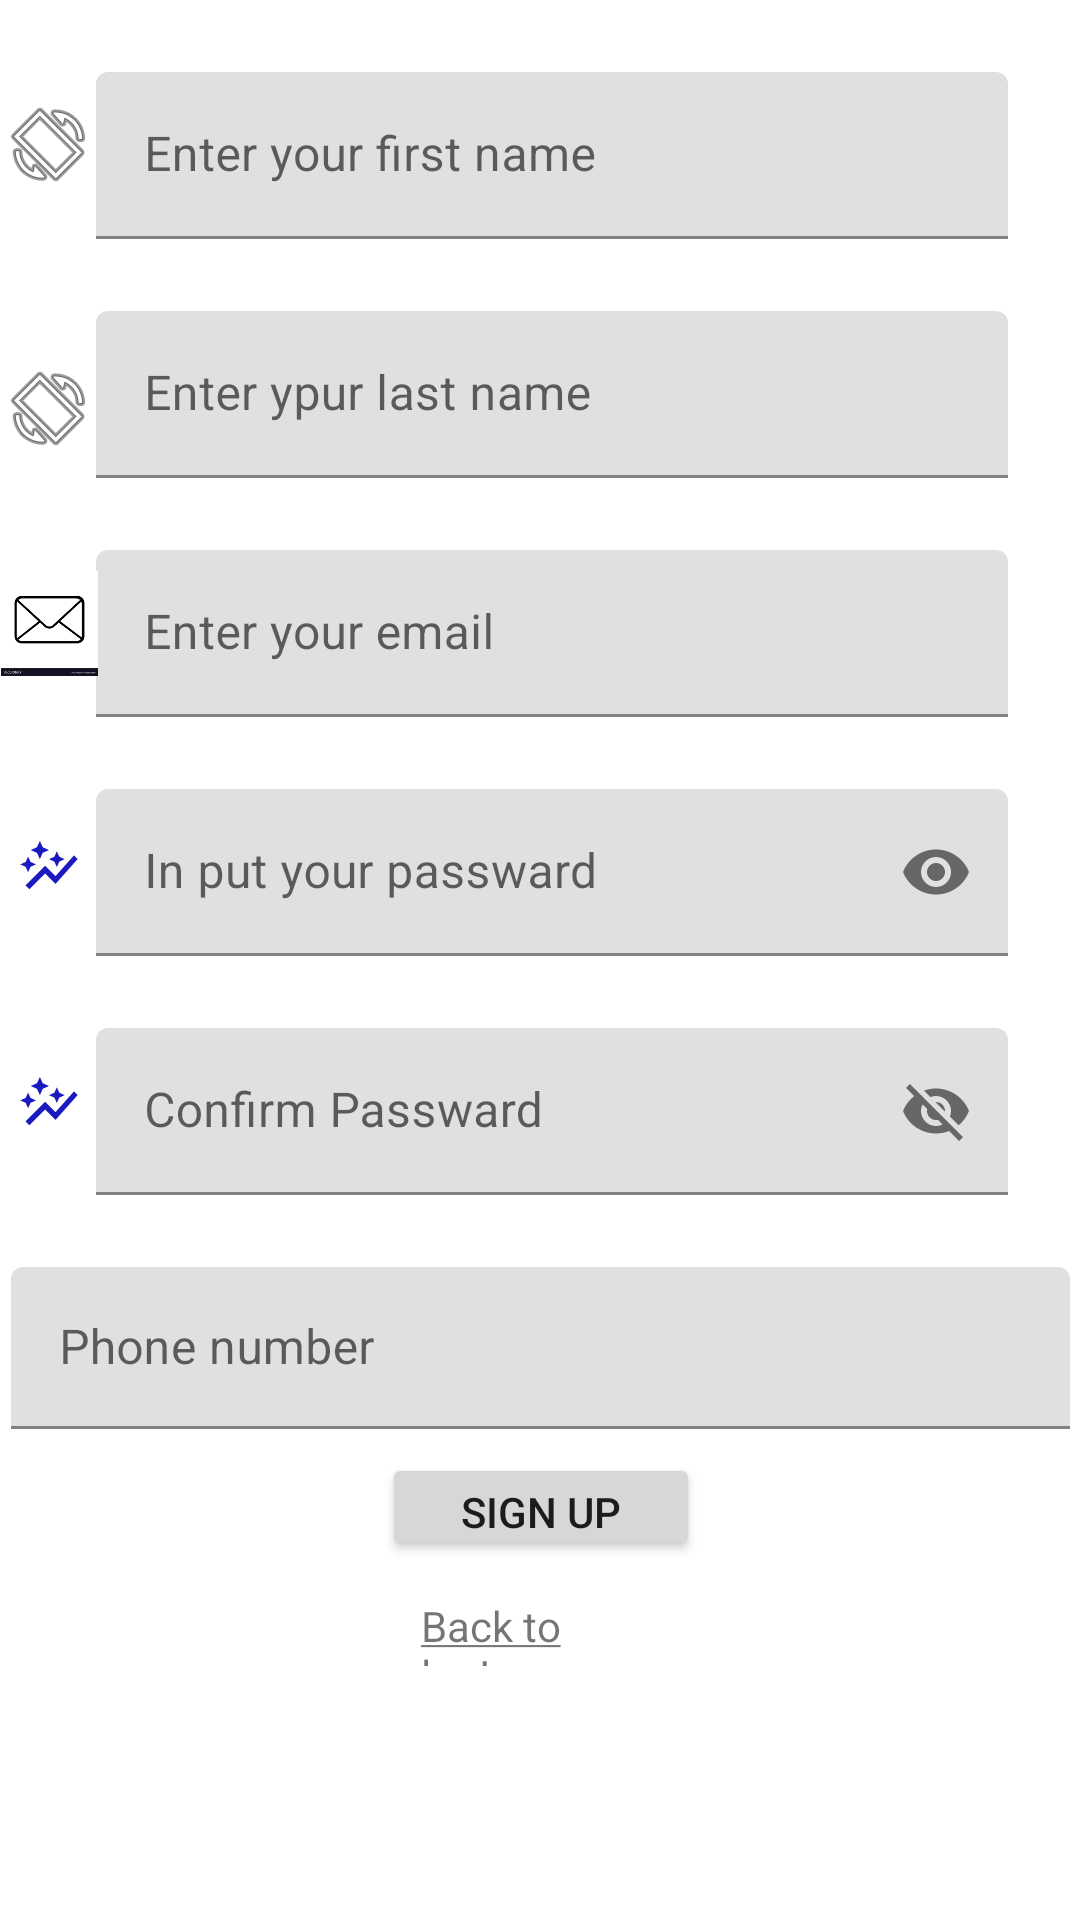

Write the Android layout XML for this screen, with the resource values it uses.
<!-- AndroidManifest.xml: application theme Theme.WorkoutLog -->
<!-- res/layout/activity_sign_up.xml -->
<?xml version="1.0" encoding="utf-8"?>
<androidx.constraintlayout.widget.ConstraintLayout xmlns:android="http://schemas.android.com/apk/res/android"
    xmlns:app="http://schemas.android.com/apk/res-auto"
    xmlns:tools="http://schemas.android.com/tools"
    android:layout_width="match_parent"
    android:background="@drawable/img_6"
    android:layout_height="match_parent"
    tools:context=".ui.SignUpActivity">

    <androidx.constraintlayout.widget.Guideline
        android:id="@+id/guideline3"
        android:layout_width="wrap_content"
        android:layout_height="wrap_content"
        android:orientation="vertical"
        app:layout_constraintGuide_percent="0.5" />

    <androidx.constraintlayout.widget.Guideline
        android:id="@+id/guideline4"
        android:layout_width="wrap_content"
        android:layout_height="wrap_content"
        android:orientation="horizontal"
        app:layout_constraintGuide_percent="0.5" />

    <com.google.android.material.textfield.TextInputLayout
        android:id="@+id/tilName"
        android:layout_width="0dp"
        android:layout_height="wrap_content"
        android:layout_marginStart="32dp"
        android:layout_marginTop="24dp"
        android:layout_marginEnd="24dp"
        app:layout_constraintEnd_toEndOf="parent"
        app:layout_constraintStart_toStartOf="parent"
        app:layout_constraintTop_toTopOf="parent">

        <com.google.android.material.textfield.TextInputEditText
            android:id="@+id/etName"
            android:layout_width="match_parent"
            android:layout_height="wrap_content"
            android:hint="@string/first_name"
            android:inputType="textPersonName" />
    </com.google.android.material.textfield.TextInputLayout>

    <com.google.android.material.textfield.TextInputLayout
        android:id="@+id/tilName2"
        android:layout_width="0dp"
        android:layout_height="wrap_content"
        android:layout_marginStart="32dp"
        android:layout_marginTop="24dp"
        android:layout_marginEnd="24dp"
        app:layout_constraintEnd_toEndOf="parent"
        app:layout_constraintStart_toStartOf="parent"
        app:layout_constraintTop_toBottomOf="@+id/tilName">

        <com.google.android.material.textfield.TextInputEditText
            android:id="@+id/etname2"
            android:layout_width="match_parent"
            android:layout_height="wrap_content"
            android:hint="@string/ast_name"
            android:inputType="textPersonName" />

    </com.google.android.material.textfield.TextInputLayout>

    <com.google.android.material.textfield.TextInputLayout
        android:id="@+id/tilEmail"
        android:layout_width="0dp"
        android:layout_height="wrap_content"
        android:layout_marginStart="32dp"
        android:layout_marginTop="24dp"
        android:layout_marginEnd="24dp"
        app:layout_constraintEnd_toEndOf="parent"
        app:layout_constraintStart_toStartOf="parent"
        app:layout_constraintTop_toBottomOf="@+id/tilName2">

        <com.google.android.material.textfield.TextInputEditText
            android:id="@+id/etEmail"
            android:layout_width="match_parent"
            android:layout_height="wrap_content"
            android:hint="@string/email" />

    </com.google.android.material.textfield.TextInputLayout>

    <com.google.android.material.textfield.TextInputLayout
        android:id="@+id/tilPassward"
        android:layout_width="0dp"
        android:layout_height="wrap_content"
        android:layout_marginStart="32dp"
        android:layout_marginTop="24dp"
        android:layout_marginEnd="24dp"
        app:layout_constraintEnd_toEndOf="parent"
        app:layout_constraintStart_toStartOf="parent"
        app:layout_constraintTop_toBottomOf="@+id/tilEmail"
        app:passwordToggleEnabled="true">

        <com.google.android.material.textfield.TextInputEditText
            android:id="@+id/etPassward"
            android:layout_width="match_parent"
            android:layout_height="wrap_content"
            android:hint="@string/passward"
            android:inputType="textPassword" />

    </com.google.android.material.textfield.TextInputLayout>

    <com.google.android.material.textfield.TextInputLayout
        android:id="@+id/tilConfirm"
        android:layout_width="0dp"
        android:layout_height="wrap_content"
        android:layout_marginStart="32dp"
        android:layout_marginTop="24dp"
        android:layout_marginEnd="24dp"
        app:layout_constraintEnd_toEndOf="parent"
        app:layout_constraintStart_toStartOf="parent"
        app:layout_constraintTop_toBottomOf="@+id/tilPassward"
        app:passwordToggleEnabled="true">

        <com.google.android.material.textfield.TextInputEditText
            android:id="@+id/etConfirm"
            android:layout_width="match_parent"
            android:layout_height="wrap_content"
            android:hint="@string/confirm_passward" />
    </com.google.android.material.textfield.TextInputLayout>

    <Button
        android:id="@+id/btnSignup"
        android:layout_width="106dp"
        android:layout_height="36dp"
        android:layout_marginStart="32dp"
        android:layout_marginTop="8dp"
        android:layout_marginEnd="24dp"
        android:text="@string/signup"
        app:layout_constraintEnd_toEndOf="parent"
        app:layout_constraintHorizontal_bias="0.481"
        app:layout_constraintStart_toStartOf="parent"
        app:layout_constraintTop_toBottomOf="@+id/etnumber" />

    <TextView
        android:id="@+id/tvLogin"
        android:layout_width="80dp"
        android:layout_height="23dp"
        android:layout_marginStart="32dp"
        android:layout_marginTop="12dp"
        android:layout_marginEnd="24dp"
        android:text="@string/back_to_login"
        app:layout_constraintEnd_toEndOf="parent"
        app:layout_constraintHorizontal_bias="0.483"
        app:layout_constraintStart_toStartOf="parent"
        app:layout_constraintTop_toBottomOf="@+id/btnSignup" />

    <ImageView
        android:id="@+id/imageView"
        android:layout_width="36dp"
        android:layout_height="36dp"
        android:layout_marginTop="32dp"
        android:layout_weight="1"
        app:layout_constraintEnd_toStartOf="@+id/tilPassward"
        app:layout_constraintStart_toStartOf="parent"
        app:layout_constraintTop_toBottomOf="@+id/tilEmail"
        app:srcCompat="@drawable/ic_launcher_foreground" />

    <ImageView
        android:id="@+id/imageView7"
        android:layout_width="36dp"
        android:layout_height="36dp"
        android:layout_marginTop="31dp"
        android:layout_weight="1"
        app:layout_constraintEnd_toStartOf="@+id/tilConfirm"
        app:layout_constraintStart_toStartOf="parent"
        app:layout_constraintTop_toBottomOf="@+id/tilPassward"
        app:srcCompat="@drawable/ic_launcher_foreground" />

    <ImageView
        android:id="@+id/imageView3"
        android:layout_width="35dp"
        android:layout_height="35dp"
        android:layout_marginTop="31dp"
        android:layout_weight="1"
        app:layout_constraintEnd_toStartOf="@+id/tilEmail"
        app:layout_constraintStart_toStartOf="parent"
        app:layout_constraintTop_toBottomOf="@+id/tilName2"
        app:srcCompat="@drawable/img_1" />

    <ImageView
        android:id="@+id/imageView5"
        android:layout_width="wrap_content"
        android:layout_height="wrap_content"
        android:layout_marginTop="56dp"
        app:layout_constraintEnd_toStartOf="@+id/tilName2"
        app:layout_constraintStart_toStartOf="parent"
        app:layout_constraintTop_toBottomOf="@+id/imageView6"
        app:srcCompat="@android:drawable/ic_menu_always_landscape_portrait" />

    <ImageView
        android:id="@+id/imageView6"
        android:layout_width="wrap_content"
        android:layout_height="wrap_content"
        android:layout_marginTop="32dp"
        app:layout_constraintEnd_toStartOf="@+id/tilName"
        app:layout_constraintStart_toStartOf="parent"
        app:layout_constraintTop_toTopOf="parent"
        app:srcCompat="@android:drawable/ic_menu_always_landscape_portrait" />

    <com.google.android.material.textfield.TextInputLayout
        android:id="@+id/etnumber"
        android:layout_width="353dp"
        android:layout_height="54dp"
        android:layout_marginStart="24dp"
        android:layout_marginTop="24dp"
        android:layout_marginEnd="24dp"
        app:layout_constraintEnd_toEndOf="parent"
        app:layout_constraintStart_toStartOf="parent"
        app:layout_constraintTop_toBottomOf="@+id/tilConfirm">

        <com.google.android.material.textfield.TextInputEditText
            android:id="@+id/tilnumber"
            android:layout_width="match_parent"
            android:layout_height="match_parent"
            android:hint="Phone number"
            android:inputType="phone" />
    </com.google.android.material.textfield.TextInputLayout>

</androidx.constraintlayout.widget.ConstraintLayout>
<!-- resources referenced by this layout -->
<resources>
  <!-- drawable ic_launcher_foreground (drawable) -->
  <vector xmlns:android="http://schemas.android.com/apk/res/android"
      android:width="108dp"
      android:height="108dp"
      android:viewportWidth="108"
      android:viewportHeight="108"
      android:tint="#1A1AC0">
    <group android:scaleX="2.61"
        android:scaleY="2.61"
        android:translateX="22.68"
        android:translateY="22.68">
      <path
          android:fillColor="@android:color/white"
          android:pathData="M14.06,9.94L12,9l2.06,-0.94L15,6l0.94,2.06L18,9l-2.06,0.94L15,12L14.06,9.94zM4,14l0.94,-2.06L7,11l-2.06,-0.94L4,8l-0.94,2.06L1,11l2.06,0.94L4,14zM8.5,9l1.09,-2.41L12,5.5L9.59,4.41L8.5,2L7.41,4.41L5,5.5l2.41,1.09L8.5,9zM4.5,20.5l6,-6.01l4,4L23,8.93l-1.41,-1.41l-7.09,7.97l-4,-4L3,19L4.5,20.5z"/>
    </group>
  </vector>
  <!-- drawable img_1: png bitmap (drawable, 3948 bytes) -->
  <string name="ast_name">Enter ypur last name</string>
  <string name="back_to_login"><u>Back to logIn</u></string>
  <string name="confirm_passward">Confirm Passward</string>
  <string name="email">Enter your email</string>
  <string name="first_name">Enter your first name</string>
  <string name="passward">In put your passward</string>
  <string name="signup"><u>sign up</u> </string>
  <style name="Theme.WorkoutLog" parent="Theme.MaterialComponents.DayNight.DarkActionBar">
          
          <item name="colorPrimary">@color/purple_500</item>
          <item name="colorPrimaryVariant">@color/purple_700</item>
          <item name="colorOnPrimary">@color/white</item>
          
          <item name="colorSecondary">@color/teal_200</item>
          <item name="colorSecondaryVariant">@color/teal_700</item>
          <item name="colorOnSecondary">@color/black</item>
          
          <item name="android:statusBarColor" tools:targetApi="l">?attr/colorPrimaryVariant</item>
          
      </style>
  <!-- not gathered from this repository: default colours our renderer supplied (Android Studio template values) -->
  <color name="purple_500">#FF6200EE</color>
  <color name="purple_700">#FF3700B3</color>
  <color name="teal_200">#FF03DAC5</color>
  <color name="teal_700">#FF018786</color>
  <color name="black">#FF000000</color>
  <color name="white">#FFFFFFFF</color>
</resources>
